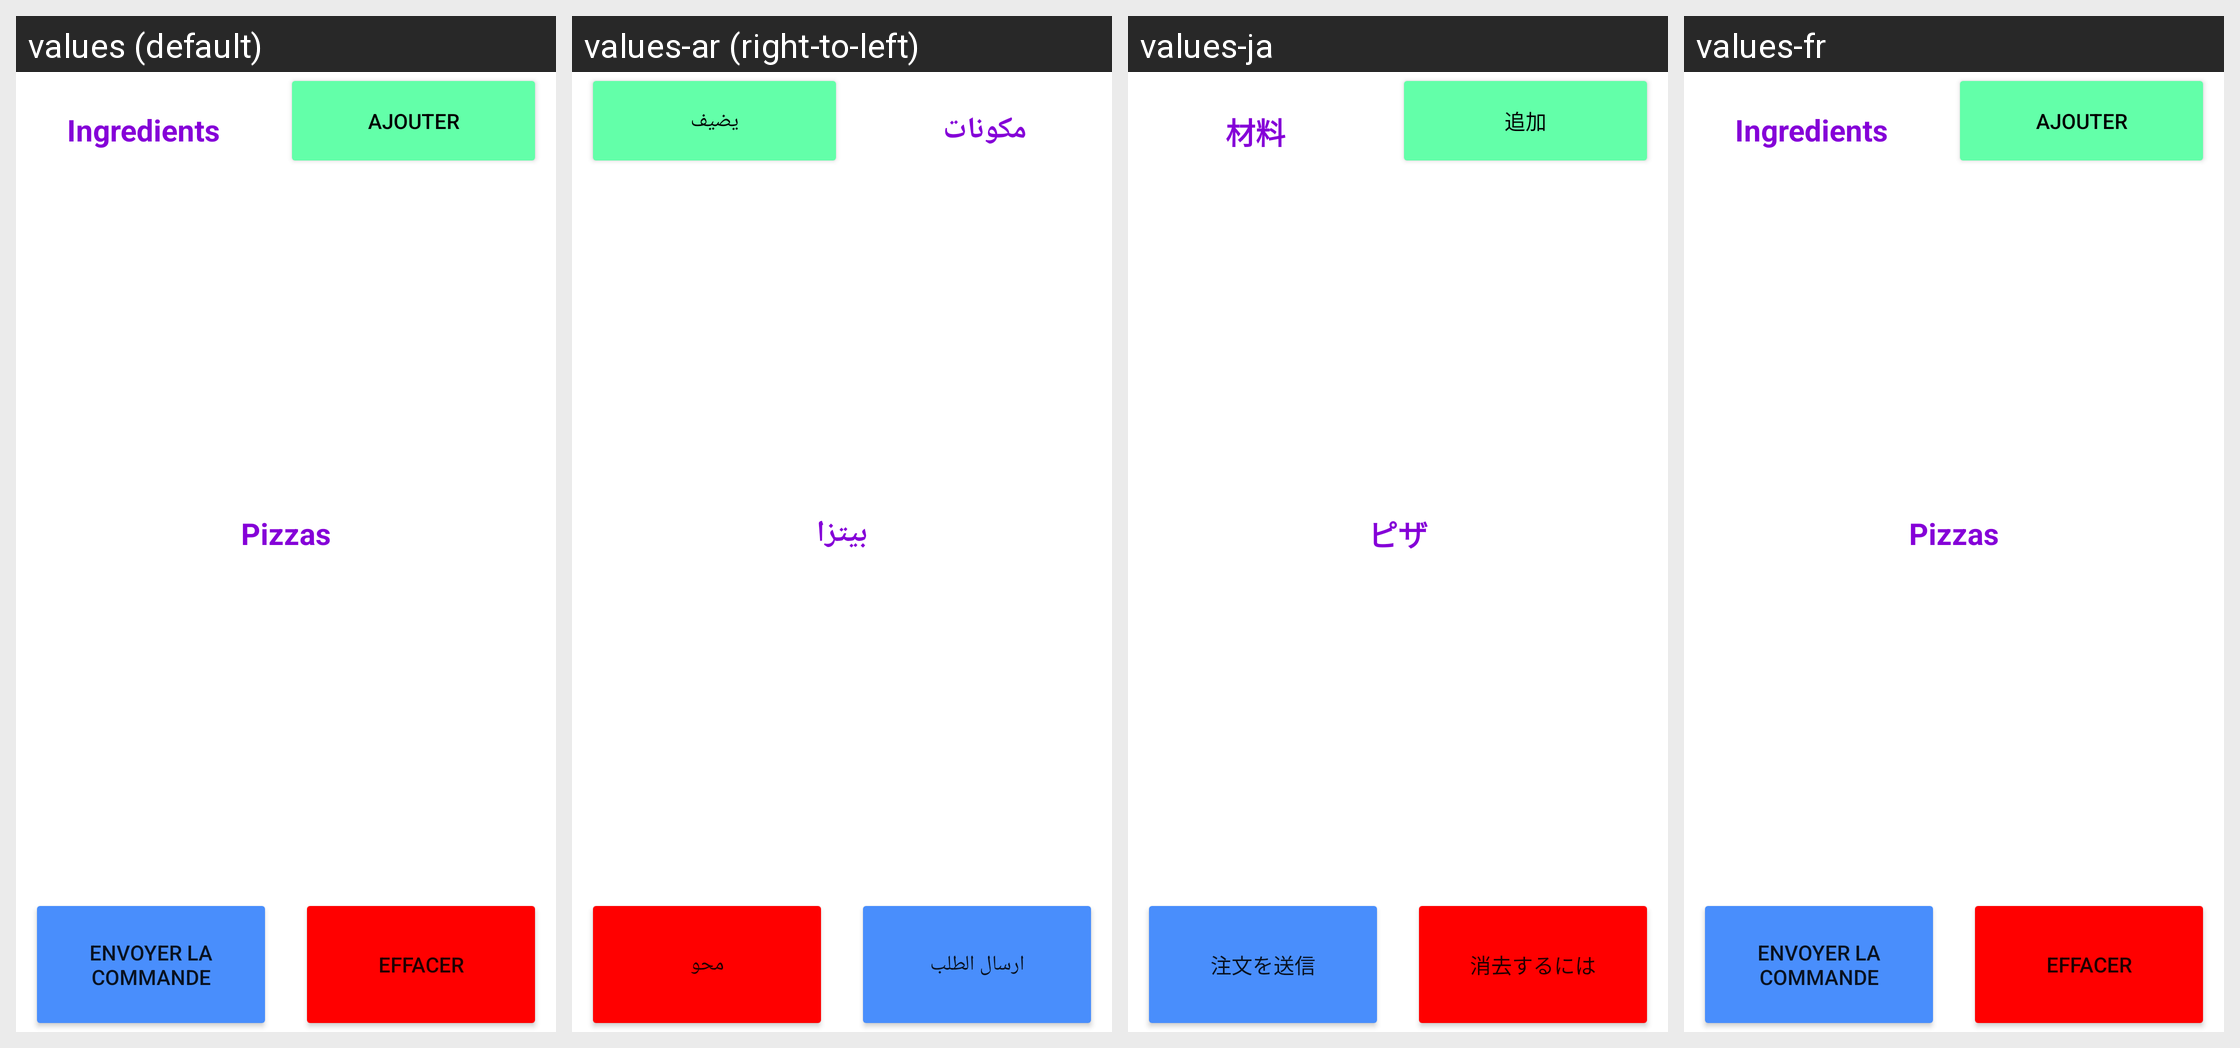

Strings drawn on this Android screen and how each of the app's shown locales translates them:
Android screen res/layout/fragment_custom.xml rendered under 4 locales, left to right: values (default), values-ar (right-to-left), values-ja, values-fr. Device: Nexus 5 (rendered at 1080×1920; each locale shown at half size, 540×960, under a caption strip naming it); theme Theme.MyPizzaria.
Other locales in the repository, not shown: values-en.
Strings drawn on this screen, with the default value and each locale's value (text and hints the layout hard-codes, and strings that could not be matched under every locale, appear in the picture but are not listed):

effacer
  values: Effacer
  values-ar: محو
  values-ja: 消去するには
  values-fr: Effacer

ajouter
  values: Ajouter
  values-ar: يضيف
  values-ja: 追加
  values-fr: Ajouter

envoyer_la_commande
  values: Envoyer la commande
  values-ar: ارسال الطلب
  values-ja: 注文を送信
  values-fr: Envoyer la commande

ingredients
  values: Ingredients
  values-ar: مكونات
  values-ja: 材料
  values-fr: Ingredients

pizzas
  values: Pizzas
  values-ar: بيتزا
  values-ja: ピザ
  values-fr: Pizzas
